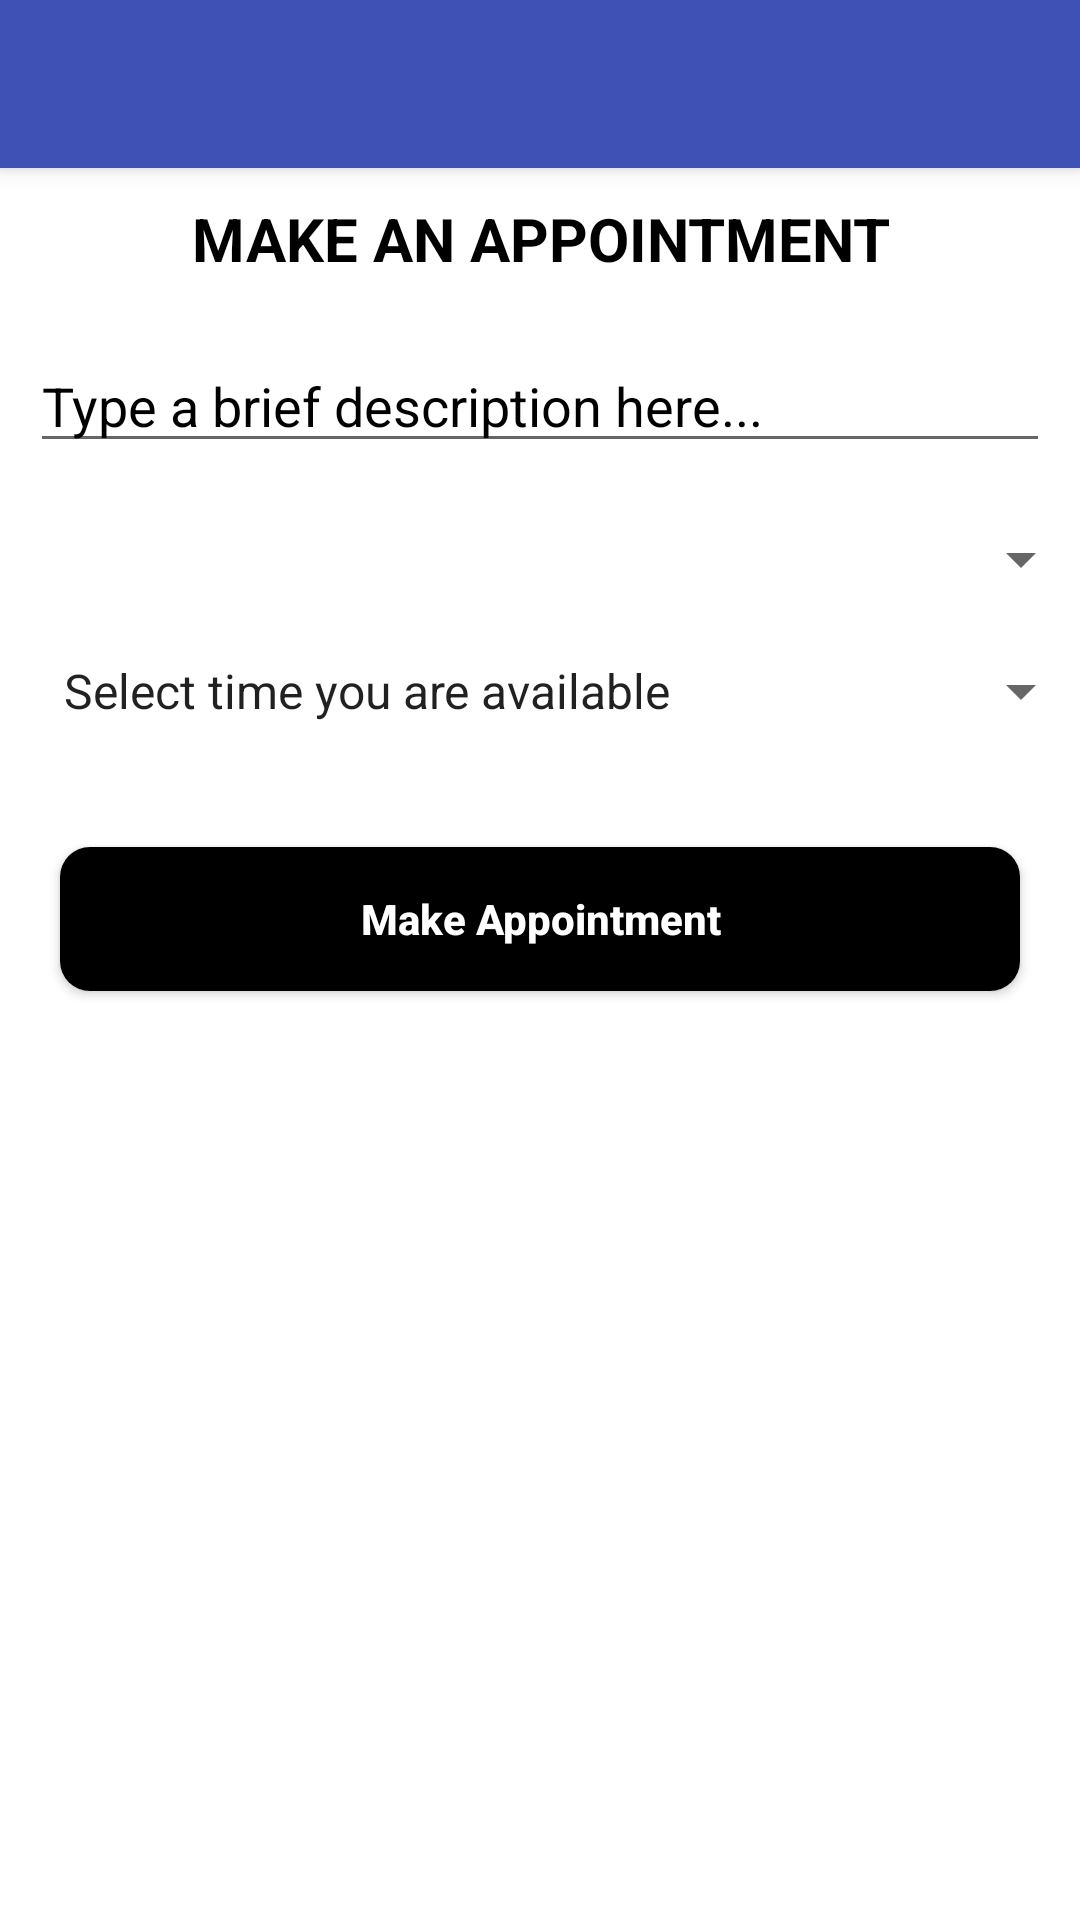

Here is an Android app screen rendered from its layout file. Give the layout XML and the strings, colors and styles it references.
<!-- AndroidManifest.xml: application theme Theme.NewProjectMishanXx -->
<!-- res/layout/fragment_make_appointment_fragment.xml -->
<LinearLayout xmlns:android="http://schemas.android.com/apk/res/android"
    xmlns:tools="http://schemas.android.com/tools"
    android:layout_width="match_parent"
    android:layout_height="match_parent"
    xmlns:app="http://schemas.android.com/apk/res-auto"
    android:orientation="vertical"
    tools:context="Fragments.MakeAppointment_fragment">

    <androidx.appcompat.widget.Toolbar
        android:layout_width="match_parent"
        android:layout_height="?attr/actionBarSize"
        android:background="#3F51B5"
        android:id="@+id/settingsToolbar"
        android:theme="@style/ThemeOverlay.AppCompat.Dark.ActionBar"
        app:popupTheme="@style/ThemeOverlay.AppCompat.Light"
        android:elevation="4dp"/>

    <ScrollView
        android:layout_width="match_parent"
        android:layout_height="match_parent">

        <LinearLayout
            android:layout_width="match_parent"
            android:layout_height="match_parent"
            android:orientation="vertical">
            <TextView
                android:layout_width="match_parent"
                android:layout_height="wrap_content"
                android:layout_margin="10dp"
                android:text="MAKE AN APPOINTMENT"
                android:gravity="center"
                android:textColor="#000"
                android:textStyle="bold"
                android:textSize="20sp"
                />

            <EditText
                android:layout_width="match_parent"
                android:layout_height="wrap_content"
                android:layout_margin="10dp"
                android:id="@+id/descriptionText"
                android:maxLines="20"
                android:hint="Type a brief description here..."
                android:textColor="#000"
                android:inputType="textCapSentences"
                android:textSize="18sp"
                android:textColorHint="#000"
                />

            <Spinner
                android:layout_gravity="center"
                android:gravity="center"
                android:id="@+id/servicesSpinner"
                android:layout_width="match_parent"
                android:layout_height="wrap_content"
                android:popupBackground="#fff"
                android:layout_marginStart="9dp"
                android:layout_marginTop="10dp"
                android:layout_marginBottom="10dp"
                />


            <Spinner
                android:layout_gravity="center"
                android:gravity="center"
                android:id="@+id/availabilitySpinner"
                android:layout_width="match_parent"
                android:layout_height="wrap_content"
                android:popupBackground="#fff"
                android:entries="@array/timeframes"
                android:layout_marginStart="9dp"
                android:layout_marginTop="10dp"
                android:layout_marginBottom="10dp"
                />


            <LinearLayout
                android:layout_width="match_parent"
                android:layout_height="wrap_content"
                android:layout_marginTop="20dp"
                android:layout_marginBottom="40dp"
                android:layout_marginStart="10dp"
                android:layout_marginEnd="10dp"
                android:orientation="horizontal">


                <RelativeLayout
                    android:layout_width="0dp"
                    android:layout_height="wrap_content"
                    android:layout_weight="2">
                    <Button
                        android:id="@+id/makeAppointmentButton"
                        android:layout_width="match_parent"
                        android:layout_height="wrap_content"
                        android:text="Make Appointment"
                        android:textAllCaps="false"
                        android:textColor="#FFFFFF"
                        android:background="@drawable/buttons_background"
                        android:layout_margin="10dp"
                        android:textStyle="bold"
                        />
                </RelativeLayout>
            </LinearLayout>


        </LinearLayout>
    </ScrollView>



</LinearLayout>
<!-- resources referenced by this layout -->
<resources>
  <string-array name="timeframes">
          <item>Select time you are available</item>
          <item>7:00-9:00</item>
          <item>9:00-11:00</item>
          <item>11:00-13:00</item>
          <item>13:00-15:00</item>
          <item>15:00-17:00</item>
          <item>17:00-19:00</item>
      </string-array>
  <!-- drawable buttons_background (drawable) -->
  <?xml version="1.0" encoding="utf-8"?>
  <shape xmlns:android="http://schemas.android.com/apk/res/android">
      <solid
          android:color="#000"/>
      <corners
          android:radius="10dp"/>
  
  </shape>
  <style name="Theme.NewProjectMishanXx" parent="Theme.MaterialComponents.Light.NoActionBar">
          
          <item name="colorPrimary">@color/purple_500</item>
          <item name="colorPrimaryVariant">@color/purple_700</item>
          <item name="colorOnPrimary">@color/white</item>
          
          <item name="colorSecondary">@color/teal_200</item>
          <item name="colorSecondaryVariant">@color/teal_700</item>
          <item name="colorOnSecondary">@color/black</item>
          
          <item name="android:statusBarColor" tools:targetApi="l">?attr/colorPrimaryVariant</item>
          
      </style>
  <!-- not gathered from this repository: default colours our renderer supplied (Android Studio template values) -->
  <color name="purple_500">#FF6200EE</color>
  <color name="purple_700">#FF3700B3</color>
  <color name="teal_200">#FF03DAC5</color>
  <color name="teal_700">#FF018786</color>
  <color name="black">#FF000000</color>
  <color name="white">#FFFFFFFF</color>
</resources>
